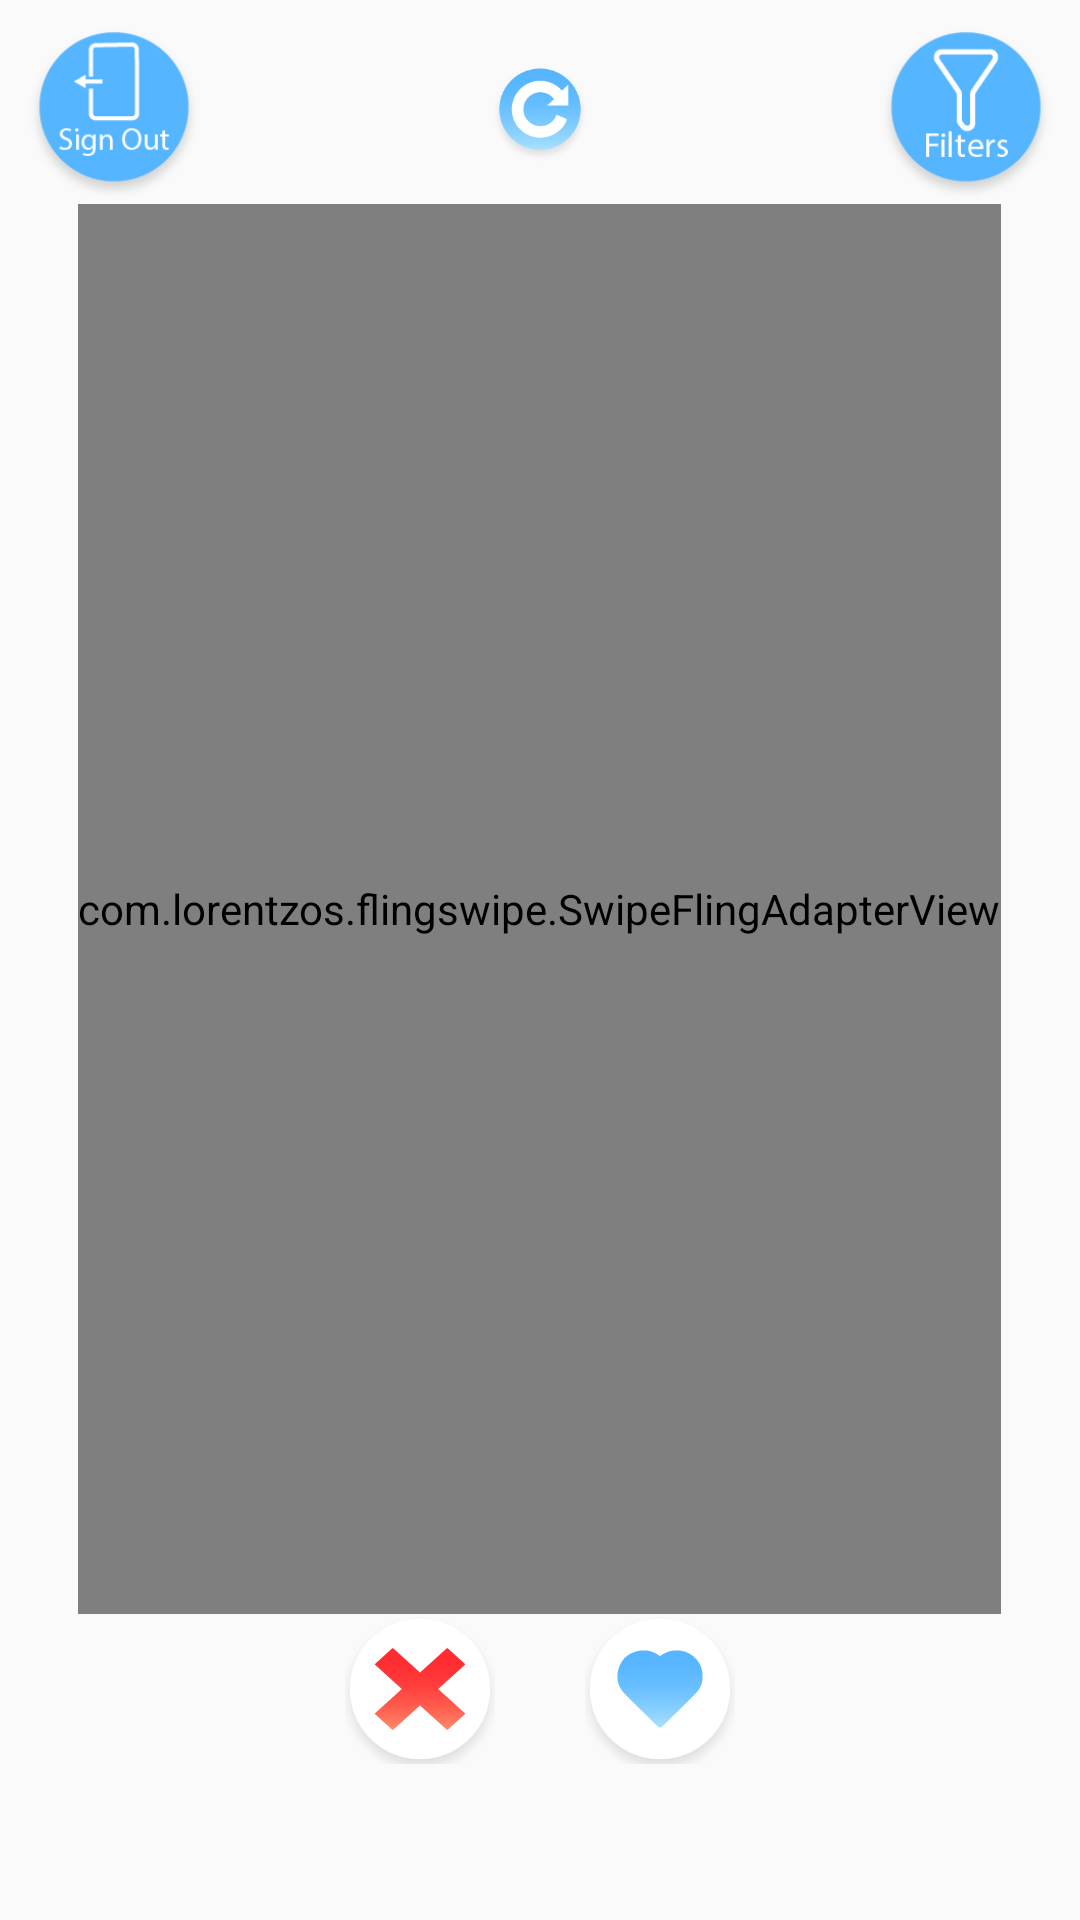

Reconstruct the res/layout file that produces this screen, plus the resources it refers to.
<!-- AndroidManifest.xml: application theme AppTheme -->
<!-- res/layout/fragment_explore.xml -->
<?xml version="1.0" encoding="utf-8"?>
<android.support.constraint.ConstraintLayout
    xmlns:android="http://schemas.android.com/apk/res/android"
    xmlns:app="http://schemas.android.com/apk/res-auto"
    xmlns:tools="http://schemas.android.com/tools"
    android:layout_width="match_parent"
    android:layout_height="match_parent">


    <LinearLayout
        android:layout_width="match_parent"
        android:layout_height="wrap_content"
        android:orientation="vertical"
        app:layout_constraintBottom_toBottomOf="parent"
        app:layout_constraintTop_toTopOf="parent"
        app:layout_constraintVertical_bias="0.0"
        tools:layout_editor_absoluteX="0dp">

        <LinearLayout
            android:layout_width="match_parent"
            android:layout_height="wrap_content"
            android:layout_gravity="center"
            android:orientation="horizontal">

            <android.support.constraint.ConstraintLayout
                android:layout_width="match_parent"
                android:layout_height="wrap_content">

                <Button
                    android:id="@+id/sgnoutbtn"
                    android:layout_width="60dp"
                    android:layout_height="60dp"
                    android:layout_marginStart="8dp"
                    android:layout_marginTop="8dp"
                    android:layout_marginEnd="8dp"
                    android:background="@drawable/sgnbtn"
                    android:textAllCaps="false"
                    android:textColor="#555A5C"
                    android:textSize="12sp"
                    app:layout_constraintBottom_toBottomOf="parent"
                    app:layout_constraintEnd_toEndOf="parent"
                    app:layout_constraintHorizontal_bias="0.0"
                    app:layout_constraintStart_toStartOf="parent"
                    app:layout_constraintTop_toTopOf="parent"
                    app:layout_constraintVertical_bias="0.0" />

                <Button
                    android:id="@+id/refreshbtn"
                    android:layout_width="34dp"
                    android:layout_height="34dp"
                    android:layout_marginStart="8dp"
                    android:layout_marginTop="8dp"
                    android:layout_marginEnd="8dp"

                    android:background="@drawable/refreshbtn"
                    android:textAllCaps="false"
                    android:textColor="#555A5C"
                    android:textSize="12sp"
                    app:layout_constraintBottom_toBottomOf="parent"
                    app:layout_constraintEnd_toEndOf="parent"
                    app:layout_constraintStart_toStartOf="parent"
                    app:layout_constraintTop_toTopOf="parent" />

                <Button
                    android:id="@+id/filterssbtn"
                    android:layout_width="60dp"
                    android:layout_height="60dp"
                    android:layout_marginTop="8dp"
                    android:layout_marginEnd="8dp"
                    android:background="@drawable/filbtn"
                    android:textAllCaps="false"
                    android:textColor="#A733FF"
                    android:textSize="12sp"
                    app:layout_constraintBottom_toBottomOf="parent"
                    app:layout_constraintEnd_toEndOf="parent"
                    app:layout_constraintHorizontal_bias="1.0"
                    app:layout_constraintStart_toStartOf="parent"
                    app:layout_constraintTop_toTopOf="parent"
                    app:layout_constraintVertical_bias="0.0" />
            </android.support.constraint.ConstraintLayout>


        </LinearLayout>


        <com.lorentzos.flingswipe.SwipeFlingAdapterView
            android:id="@+id/frame"
            android:layout_width="wrap_content"
            android:layout_height="470dp"
            android:layout_gravity="center"
            app:rotation_degrees="15.5"
            tools:context=".MyActivity" />

        <LinearLayout
            android:layout_width="wrap_content"
            android:layout_height="wrap_content"
            android:layout_gravity="center">

            <ImageView
                android:id="@+id/dislikebutton"
                android:layout_width="50dp"
                android:layout_height="50dp"
                android:layout_gravity="center|left"
                android:layout_marginRight="20dp"
                android:clickable="true"
                android:elevation="100dp"
                android:outlineAmbientShadowColor="#AFAFAF"
                android:outlineSpotShadowColor="#afafaf"

                android:src="@drawable/d" />


            <ImageView
                android:id="@+id/likebutton"
                android:layout_width="50dp"
                android:layout_height="50dp"
                android:layout_gravity="center|right"
                android:layout_marginLeft="10dp"
                android:clickable="true"
                android:elevation="100dp"
                android:outlineAmbientShadowColor="#AFAFAF"
                android:outlineSpotShadowColor="#afafaf"

                android:src="@drawable/l" />
        </LinearLayout>

    </LinearLayout>

</android.support.constraint.ConstraintLayout>
<!-- resources referenced by this layout -->
<resources>
  <!-- drawable d: png bitmap (drawable-hdpi, 13491 bytes) -->
  <!-- drawable filbtn: png bitmap (drawable-xxxhdpi, 18022 bytes) -->
  <!-- drawable l: png bitmap (drawable-xxhdpi, 12304 bytes) -->
  <!-- drawable refreshbtn: png bitmap (drawable-mdpi, 14783 bytes) -->
  <!-- drawable sgnbtn: png bitmap (drawable-mdpi, 18153 bytes) -->
  <style name="AppTheme" parent="Theme.AppCompat.Light.NoActionBar">
          
          <item name="colorPrimary">@color/colorPrimary</item>
          <item name="colorPrimaryDark">@color/colorPrimaryDark</item>
          <item name="colorAccent">@color/colorAccent</item>
      </style>
  <color name="colorPrimary">#55B5FF</color>A733FF
  <color name="colorPrimaryDark">#55B5FF</color>
  <color name="colorAccent">#55B5FF</color>
</resources>
